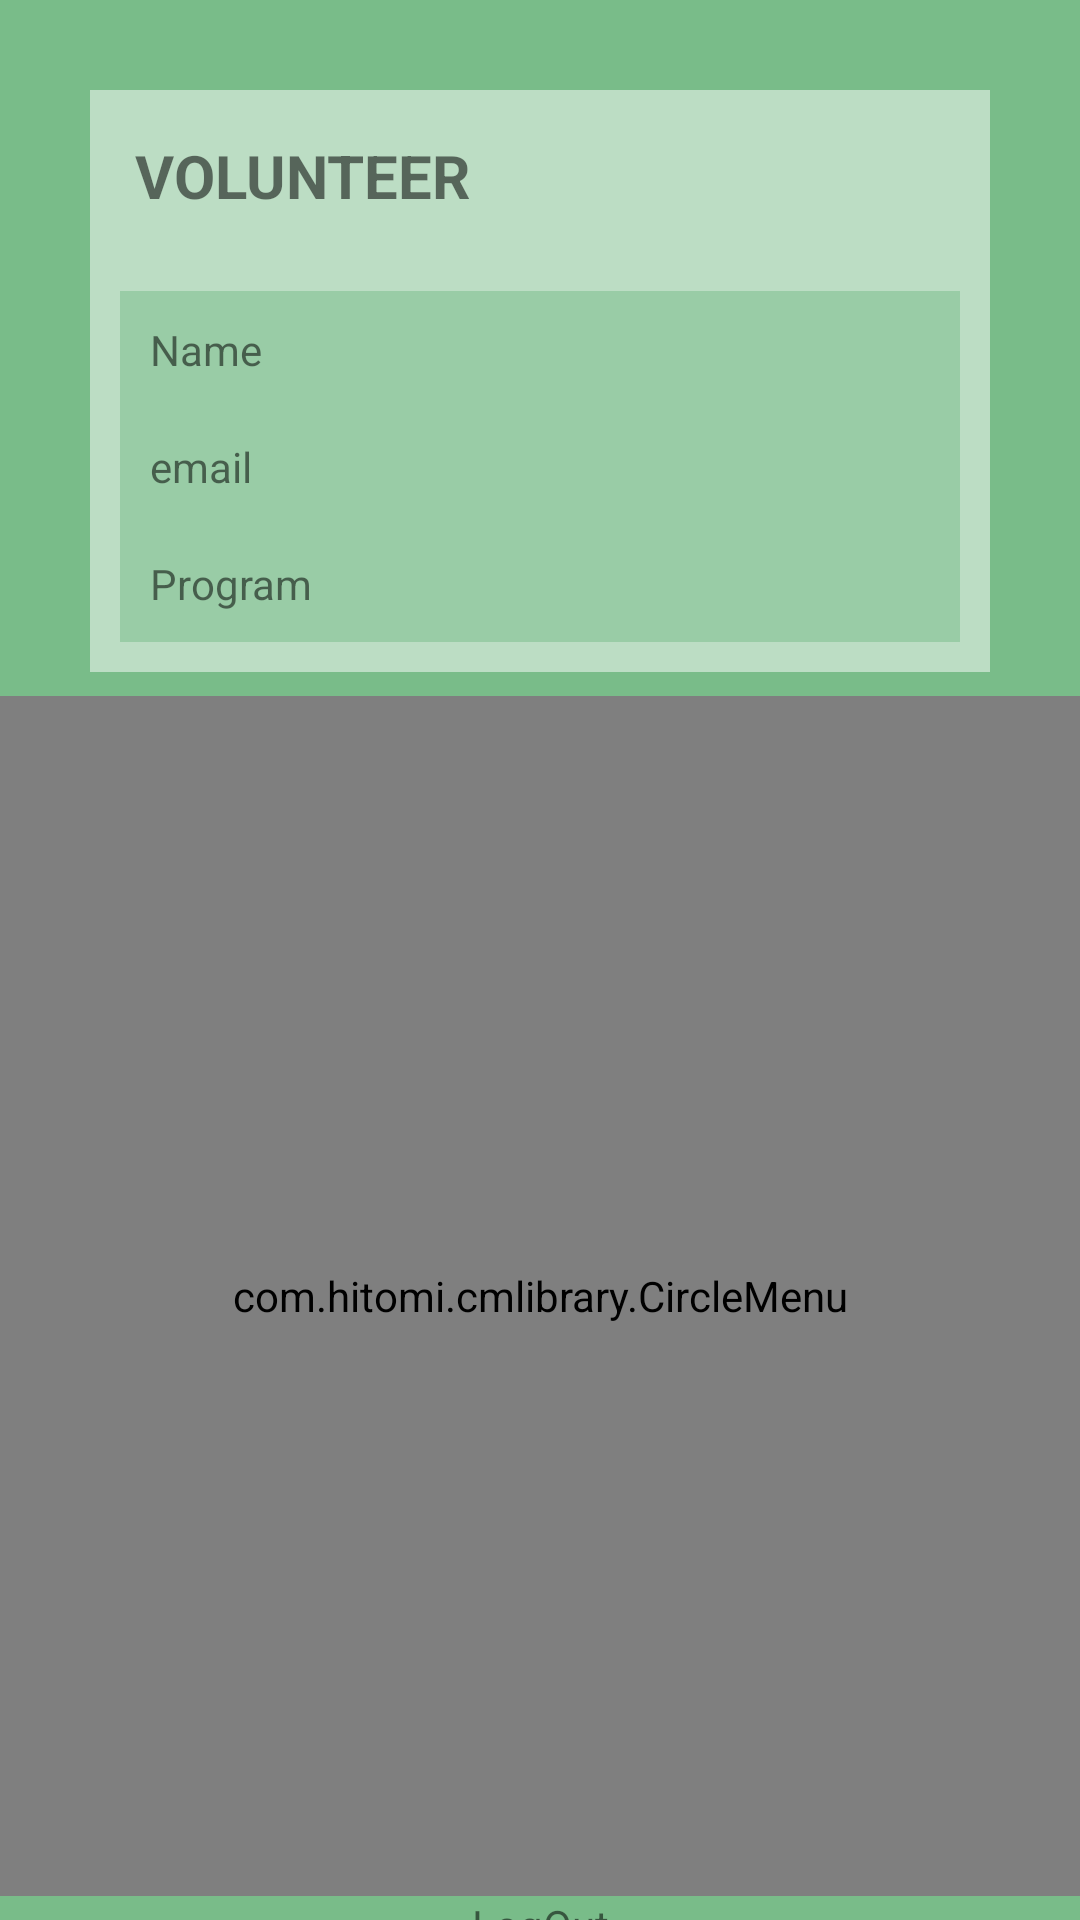

The Android layout XML behind this screen, and the referenced resources:
<!-- AndroidManifest.xml: application theme Theme.AnimalCare -->
<!-- res/layout/activity_volunteer_home.xml -->
<?xml version="1.0" encoding="utf-8"?>
<androidx.constraintlayout.widget.ConstraintLayout xmlns:android="http://schemas.android.com/apk/res/android"
    xmlns:app="http://schemas.android.com/apk/res-auto"
    xmlns:tools="http://schemas.android.com/tools"
    android:layout_width="match_parent"
    android:layout_height="match_parent"
    android:background="@color/color_schema_background_2"
    tools:context=".usersMainScreens.VolunteerHomeActivity">


    <LinearLayout
        android:id="@+id/activity_volunteer_home_ll_info"
        android:layout_width="match_parent"
        android:layout_height="wrap_content"

        android:layout_margin="30dp"
        android:background="@color/white_transparent"
        android:orientation="vertical"

        app:layout_constraintEnd_toEndOf="parent"
        app:layout_constraintStart_toStartOf="parent"
        app:layout_constraintTop_toTopOf="parent"
        app:layout_constraintVertical_bias="0.05">

        <TextView
            android:layout_width="match_parent"
            android:layout_height="wrap_content"
            android:padding="15dp"
            android:text="@string/volunteer_caps"
            android:textSize="20sp"
            android:textStyle="bold" />

        <LinearLayout
            android:layout_width="match_parent"
            android:layout_height="wrap_content"
            android:layout_margin="10dp"
            android:background="@color/color_schema_background_2_transparent"
            android:orientation="vertical">

            <TextView
                android:id="@+id/activity_volunteer_home_tv_name"
                android:layout_width="wrap_content"
                android:layout_height="wrap_content"
                android:padding="10dp"
                android:text="@string/name" />

            <TextView
                android:id="@+id/activity_volunteer_home_tv_email"
                android:layout_width="wrap_content"
                android:layout_height="wrap_content"
                android:padding="10dp"
                android:text="@string/email" />

            <TextView
                android:id="@+id/activity_volunteer_home_tv_program"
                android:layout_width="wrap_content"
                android:layout_height="wrap_content"
                android:padding="10dp"
                android:text="@string/program" />
        </LinearLayout>
    </LinearLayout>

    <com.hitomi.cmlibrary.CircleMenu
        android:id="@+id/activity_volunteer_home_circle_menu"
        android:layout_width="match_parent"
        android:layout_height="400dp"

        app:layout_constraintBottom_toBottomOf="parent"
        app:layout_constraintTop_toBottomOf="@+id/activity_volunteer_home_ll_info" />

    <TextView
        android:id="@+id/activity_volunteer_home_logout"
        android:layout_width="match_parent"
        android:layout_height="wrap_content"

        android:gravity="center"
        android:text="@string/logout"
        app:layout_constraintTop_toBottomOf="@+id/activity_volunteer_home_circle_menu" />

</androidx.constraintlayout.widget.ConstraintLayout>
<!-- resources referenced by this layout -->
<resources>
  <color name="color_schema_background_2">#79BC89</color>
  <color name="color_schema_background_2_transparent">#8079BC89</color>
  <color name="white_transparent">#80FFFFFF</color>
  <string name="email">email</string>
  <string name="logout">LogOut</string>
  <string name="name">Name</string>
  <string name="program">Program</string>
  <string name="volunteer_caps">VOLUNTEER</string>
  <style name="Theme.AnimalCare" parent="Theme.MaterialComponents.DayNight.DarkActionBar">
          
          <item name="colorPrimary">@color/color_schema_main</item>
          <item name="colorPrimaryVariant">@color/color_schema_main</item>
          <item name="colorOnPrimary">@color/white</item>
          
          <item name="colorSecondary">@color/color_schema_light</item>
          <item name="colorSecondaryVariant">@color/color_schema_light</item>
          <item name="colorOnSecondary">@color/black</item>
          
          <item name="android:statusBarColor" tools:targetApi="l">?attr/colorPrimaryVariant</item>
          
          <item name="windowNoTitle">true</item>
          <item name="colorAccent">@color/color_schema_main</item>
      </style>
  <color name="color_schema_main">#024E36</color>
  <color name="white">#FFFFFFFF</color>
  <color name="color_schema_light">#03815A</color>
  <color name="black">#FF000000</color>
</resources>
